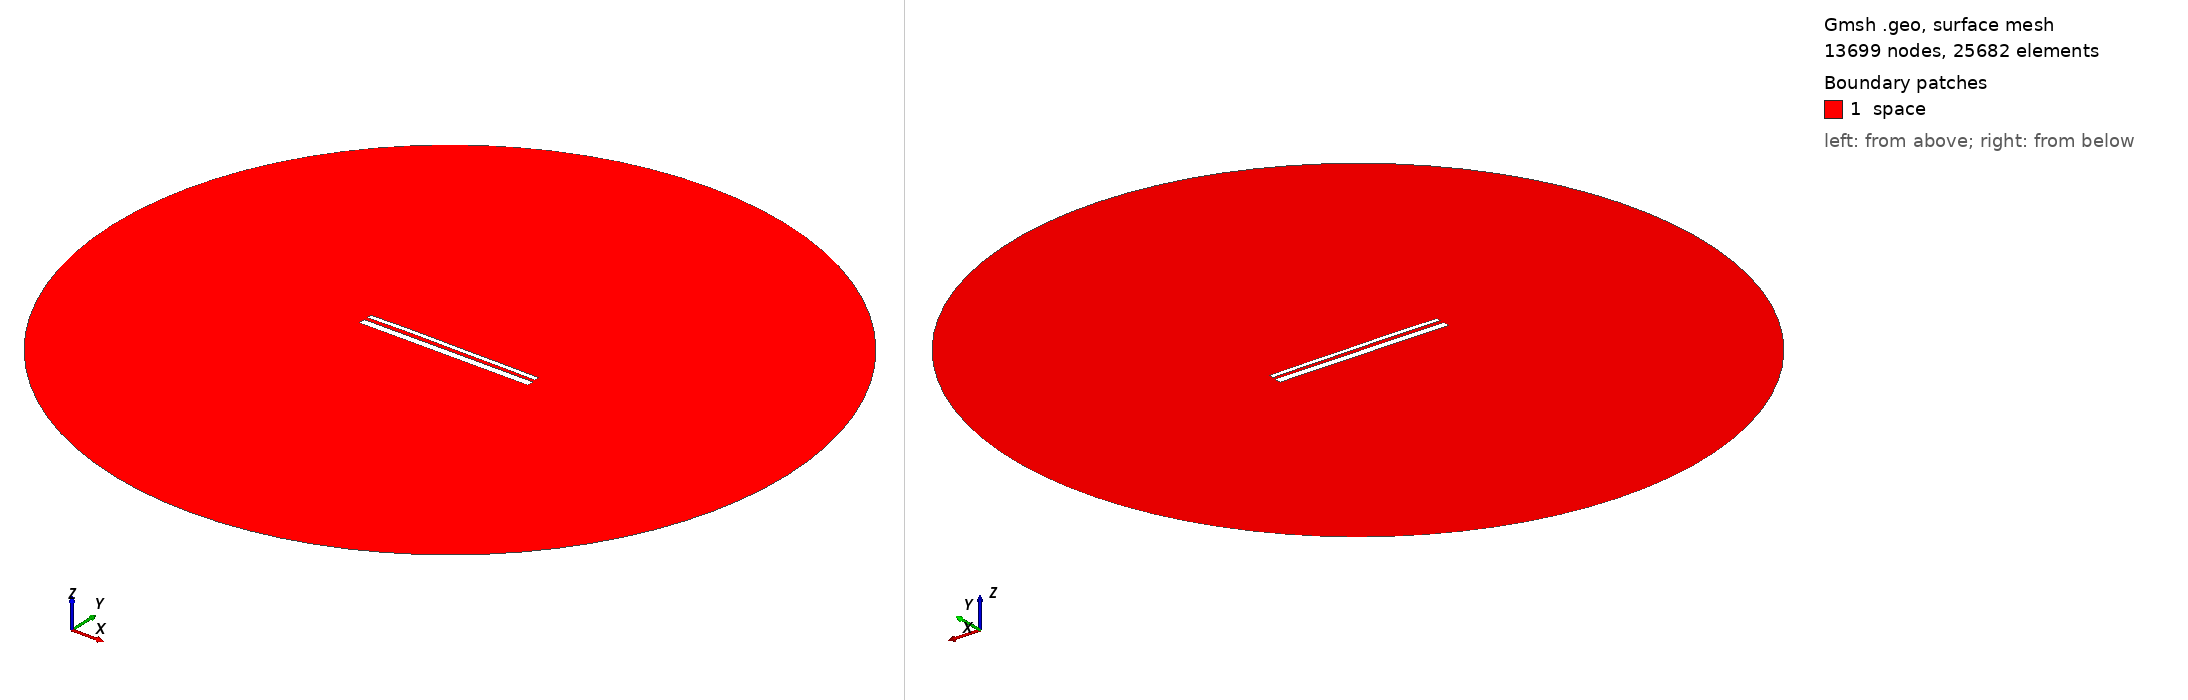

Gmsh geometry script, surface-meshed: 13699 nodes, 25682 surface elements. Boundary patches (legend numbers): 1 space. Left view from above one corner, right view from below the opposite corner. Legend entries are the model's physical surfaces. The drawing asked Gmsh for element sizes between 1% and 20% of the model's largest extent; the script's own settings can give other sizes.

=== 13369.geo (drawn) ===
//---------------------------------------
// Geometry kernel
//---------------------------------------

SetFactory("OpenCASCADE");



//---------------------------------------
// Parameters of the geometry
//---------------------------------------

// Overetch of the upper plate
overetch = 0.5;

// Distance between the plates
distance = 1.75;

// Discretization over the x axis (for the deformation)
nx = 50; 

// Length of the plate
L = 100 - overetch; 

// Number of modes
n = 4; 

// 1st mode coefficient
coeff(1) = -0.075;
beta(1) = 0.596864 * 3.1415926535 / L;

// 2nd mode coefficient
coeff(2) = 0.15;
beta(2) = 1.49418 * 3.1415926535 / L;

// 3rd mode coefficient
coeff(3) = 0.07499999999999998;
beta(3) = 2.50025 * 3.1415926535 / L;

// 4th mode coefficient
coeff(4) = 0.07499999999999998;
beta(4) = 3.49999 * 3.1415926535 / L;



//---------------------------------------
// Upper plate (deformed rectangle)
//---------------------------------------

// Coordiantes of the upper plate
xmin = -50;
xmax = 50 - overetch;

// Height of the upper plate
yheight = 4 - 2 * overetch;

// Indexes of the points
UpperID[] = {};
LowerID[] = {};
LeftID[] = {};
RightID[] = {};

// Point index
p = 1;

// Horizontal edges
For i In {1:nx}
    x = xmin + (i-1)*(xmax - xmin)/(nx-1);

    y_bottom = distance / 2 + overetch;
    For j In {1:n}
        C = (Cosh(beta(j)*L) + Cos(beta(j)*L)) / (Sinh(beta(j)*L) + Sin(beta(j)*L));
        y_bottom  = y_bottom + coeff(j) * (Cosh(beta(j)*(x+50)) - Cos(beta(j)*(x+50)) - C * (Sinh(beta(j)*(x+50)) - Sin(beta(j)*(x+50))));
    EndFor

    y_top = y_bottom + yheight;

    Point(p) = {x, y_top, 0, 1.0};
    UpperID[i] = p;
    p = p + 1;

    Point(p) = {x, y_bottom, 0, 1.0};
    LowerID[i] = p;
    p = p + 1;
EndFor

// Create point lists
UpperPts[] = {}; LowerPts[] = {};
For i In {1:nx}
  UpperPts[] += {UpperID[i]};
  LowerPts[] += {LowerID[i]};
EndFor

// Build splines
Spline(1) = {UpperPts[]};
Spline(2) = {LowerPts[]};
Line(3) = {LowerPts[nx-1], UpperPts[nx-1]};
Line(4) = {LowerPts[0], UpperPts[0]};

// Build the plane surface
Curve Loop(1) = {2, 3, -1, -4};
Plane Surface(1) = {1};



//---------------------------------------
// Lower plate (rectangle)
//---------------------------------------

// Vertices
Point(1001) = {-50, -1, 0, 1.0};
Point(1002) = { 50, -1, 0, 1.0};
Point(1003) = { 50,  -5, 0, 1.0};
Point(1004) = {-50,  -5, 0, 1.0};

// Edges
Line(5) = {1001, 1002};
Line(6) = {1002, 1003};
Line(7) = {1003, 1004};
Line(8) = {1004, 1001};

// Plane surface
Line Loop(2) = {5, 6, 7, 8};
Plane Surface(2) = {2}; 



//---------------------------------------
// Outer (fictious) boundary
//---------------------------------------

// Points
Point(1005) = {0, 0, 0};       // Center
Point(1006) = {200, 0, 0};     // Start point
Point(1007) = {0, 200, 0};     // 90 degrees
Point(1008) = {-200, 0, 0};    // 180 degrees
Point(1009) = {0, -200, 0};    // 270 degrees

// Circle arcs (each needs start, center, end)
Circle(9) = {1006, 1005, 1007};
Circle(10) = {1007, 1005, 1008};
Circle(11) = {1008, 1005, 1009};
Circle(12) = {1009, 1005, 1006};

// Plane surface for the entire domain
Curve Loop(3) = {9, 10, 11, 12};
Surface(3) = {3};

// Subtract the plates from the whole domain to obtain the actual domain where we want to solve the equations
BooleanDifference{ Surface{3}; Delete; }{ Surface{1}; Surface{2}; Delete; }




//---------------------------------------
// Transfinite Lines/Curves
//---------------------------------------

// Set the number of points on the boundaries
r = 7;

// Plates
Transfinite Curve {1, 2} = 50*r Using Progression 1;
Transfinite Curve {3, 4} = 2*r Using Progression 1;
Transfinite Line {5, 7} = 50*r Using Progression 1;
Transfinite Line {6, 8} = 2*r Using Progression 1;

// Outer boundary
Transfinite Line {9, 10, 11, 12} = 20 Using Progression 1;



//---------------------------------------
// Physical groups
//---------------------------------------                

// Physical curves (boundaries)
Physical Line("force_segment", 10) = {2};
Physical Line("upper_plate", 11) = {1, 3, 4};
Physical Line("lower_plate", 12) = {5, 6, 7, 8};
Physical Line("boundary", 20) = {9, 10, 11, 12};

// Physical Surfaces
Physical Surface("space", 30) = {3};



//---------------------------------------
// 6. Generate the Mesh
//---------------------------------------

// 2D mesh generation
Mesh 2;
